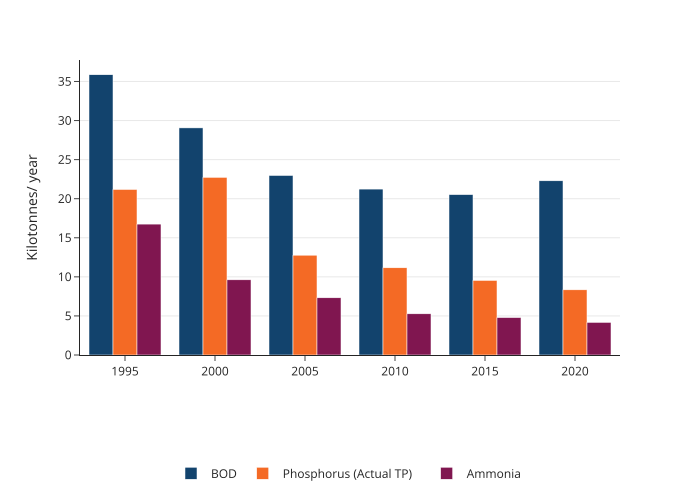

Values plotted in this chart, from the file beside it:
year, pollutant, value
1995, BOD, 35.86
1995, Ammonia, 16.75
1995, Phosphorus (Actual TP), 21.18
2000, BOD, 29.06
2000, Ammonia, 9.62
2000, Phosphorus (Actual TP), 22.73
2005, BOD, 22.97
2005, Ammonia, 7.32
2005, Phosphorus (Actual TP), 12.77
2010, BOD, 21.23
2010, Ammonia, 5.27
2010, Phosphorus (Actual TP), 11.16
2015, BOD, 20.52
2015, Ammonia, 4.79
2015, Phosphorus (Actual TP), 9.54
2020, BOD, 22.29
2020, Ammonia, 4.17
2020, Phosphorus (Actual TP), 8.34
